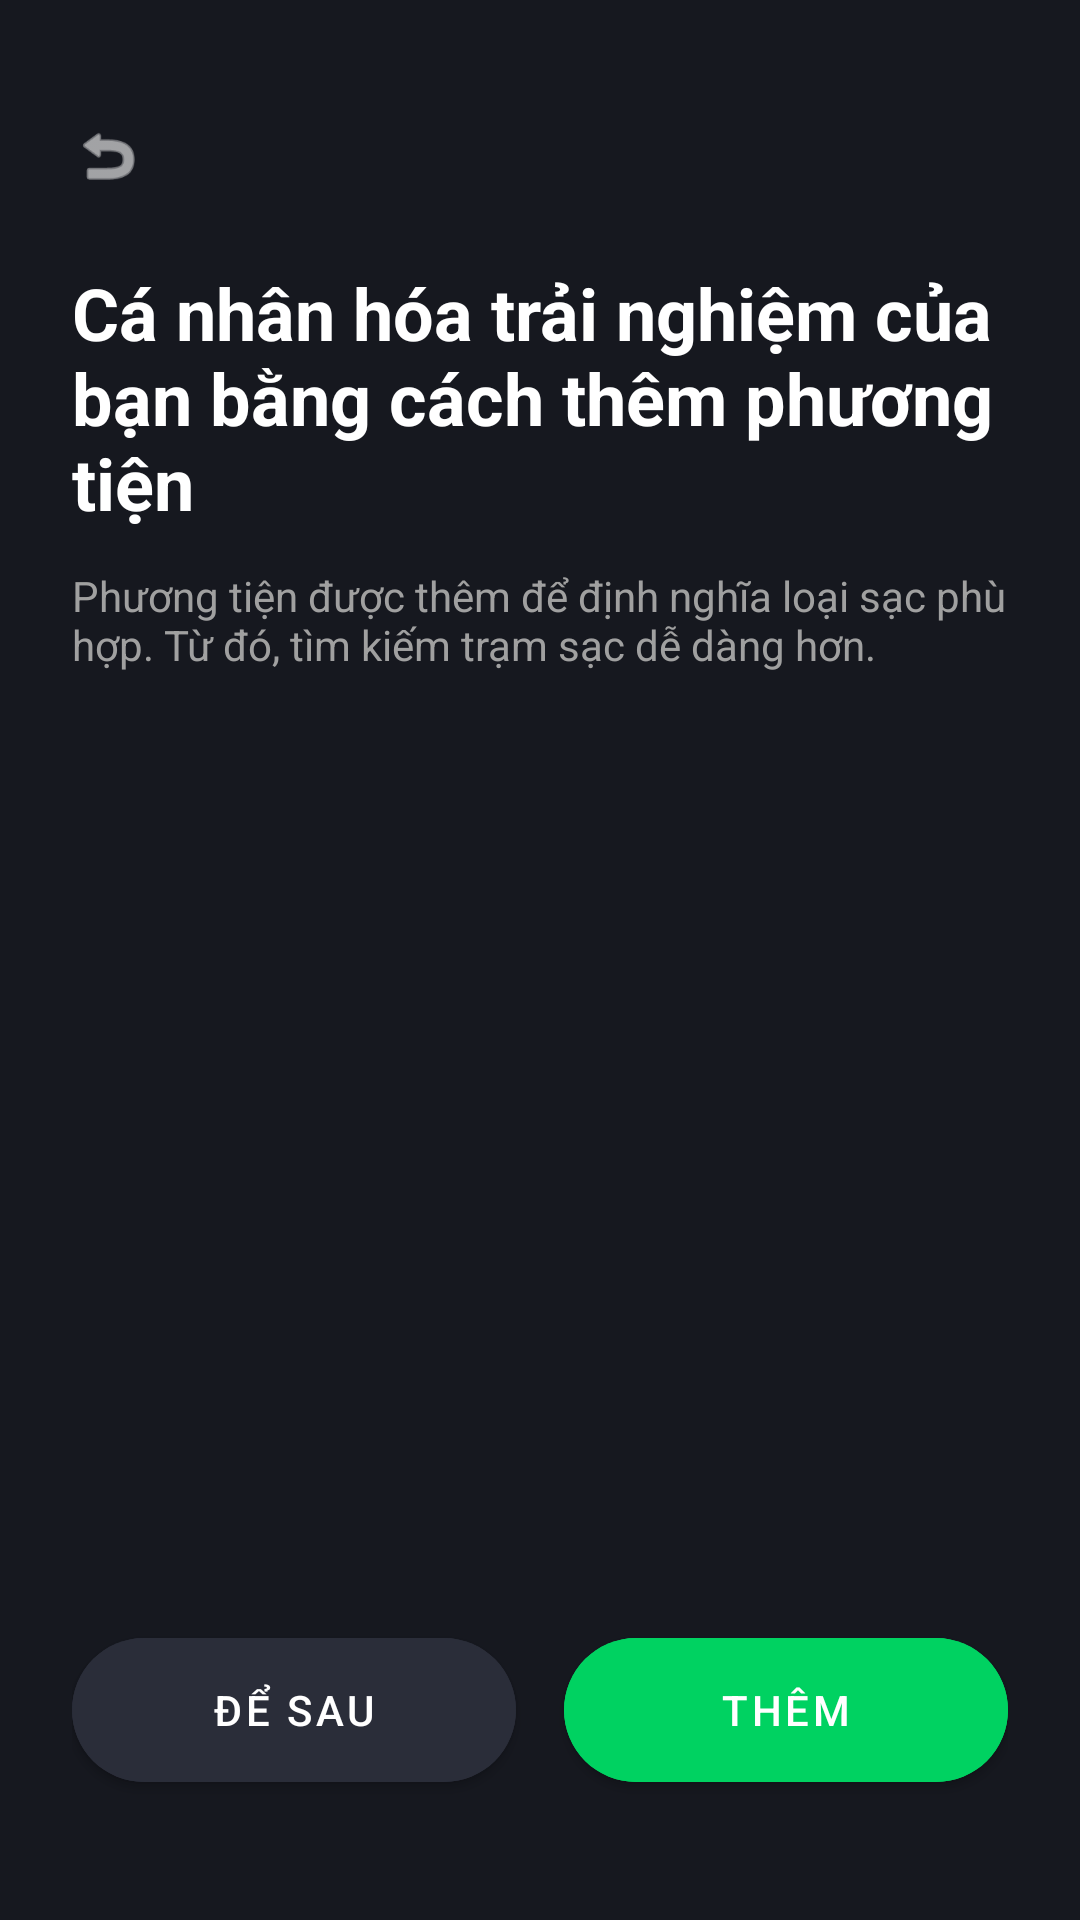

Write the Android layout XML for this screen, with the resource values it uses.
<!-- AndroidManifest.xml: application theme Theme.VoltApp -->
<!-- res/layout/activity_chon_xe.xml -->
<?xml version="1.0" encoding="utf-8"?>
<RelativeLayout xmlns:android="http://schemas.android.com/apk/res/android"
    xmlns:app="http://schemas.android.com/apk/res-auto"
    android:layout_width="match_parent"
    android:layout_height="match_parent"
    android:background="@color/DEN_NEN"
    android:padding="24dp">

    <ImageView
        android:id="@+id/BTN_BACK_CHON_XE"
        android:layout_width="24dp"
        android:layout_height="24dp"
        android:layout_marginTop="16dp"
        android:src="@android:drawable/ic_menu_revert"
        app:tint="@color/white" />

    <TextView
        android:id="@+id/TXT_TITLE"
        android:layout_width="match_parent"
        android:layout_height="wrap_content"
        android:layout_below="@id/BTN_BACK_CHON_XE"
        android:layout_marginTop="24dp"
        android:text="Cá nhân hóa trải nghiệm của bạn bằng cách thêm phương tiện"
        android:textColor="@color/white"
        android:textSize="24sp"
        android:textStyle="bold" />

    <TextView
        android:layout_width="match_parent"
        android:layout_height="wrap_content"
        android:layout_below="@id/TXT_TITLE"
        android:layout_marginTop="12dp"
        android:text="Phương tiện được thêm để định nghĩa loại sạc phù hợp. Từ đó, tìm kiếm trạm sạc dễ dàng hơn."
        android:textColor="#A0A0A0"
        android:textSize="14sp" />

    <ImageView
        android:layout_width="match_parent"
        android:layout_height="250dp"
        android:layout_centerInParent="true"
        android:src="@drawable/ic_launcher_background" />

    <LinearLayout
        android:layout_width="match_parent"
        android:layout_height="wrap_content"
        android:layout_alignParentBottom="true"
        android:layout_marginBottom="16dp"
        android:orientation="horizontal"
        android:weightSum="2">

        <com.google.android.material.button.MaterialButton
            android:id="@+id/BTN_DE_SAU"
            android:layout_width="0dp"
            android:layout_height="60dp"
            android:layout_marginEnd="8dp"
            android:layout_weight="1"
            android:backgroundTint="@color/XAM_NUT"
            android:text="Để sau"
            android:textColor="@color/white"
            app:cornerRadius="30dp" />

        <com.google.android.material.button.MaterialButton
            android:id="@+id/BTN_THEM_XE"
            android:layout_width="0dp"
            android:layout_height="60dp"
            android:layout_marginStart="8dp"
            android:layout_weight="1"
            android:backgroundTint="@color/XANH_NEON"
            android:text="Thêm"
            android:textColor="@color/white"
            app:cornerRadius="30dp" />
    </LinearLayout>
</RelativeLayout>
<!-- resources referenced by this layout -->
<resources>
  <color name="DEN_NEN">#16181F</color>
  <color name="XAM_NUT">#2A2D39</color>
  <color name="XANH_NEON">#00D261</color>
  <color name="white">#FFFFFFFF</color>
  <style name="Theme.VoltApp" parent="Theme.MaterialComponents.DayNight.NoActionBar">
          <item name="colorPrimary">@color/XANH_NEON</item>
          <item name="colorPrimaryVariant">@color/XANH_NEON</item>
          <item name="colorOnPrimary">@color/white</item>
          <item name="android:statusBarColor">@color/DEN_NEN</item>
      </style>
</resources>
